Labelled photos from "Segmented", an image-classification folder in agb2k/Multi-View-Oil-Palm-Seed-Classification-Correspondence. The possible labels are: bad seed, good seed.

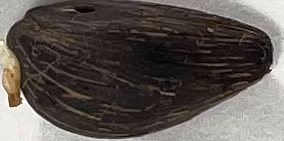
Label: bad seed

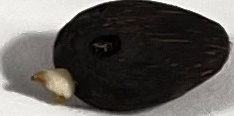
Label: bad seed

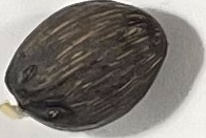
Label: good seed

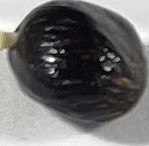
Label: good seed

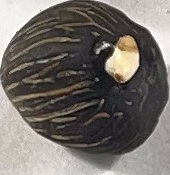
Label: bad seed

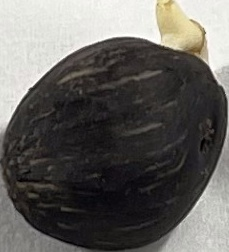
Label: good seed
